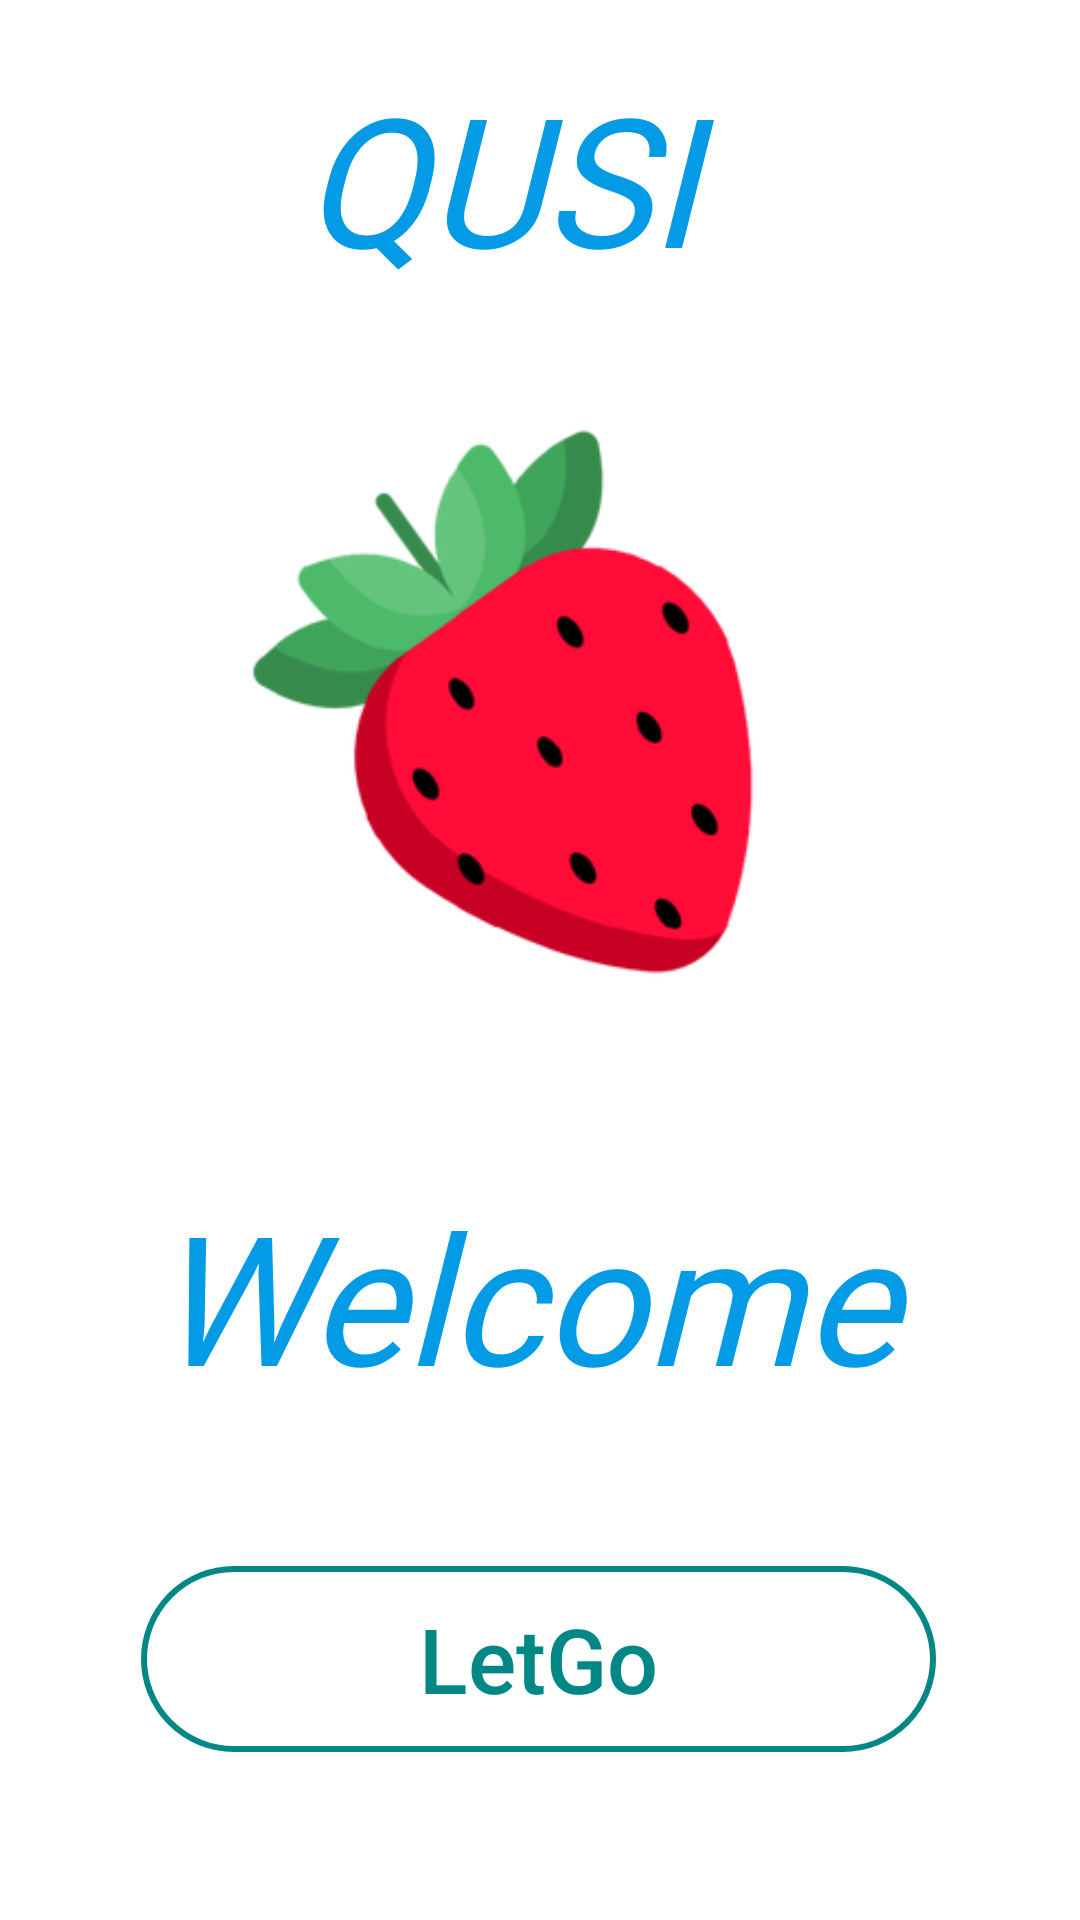

Reconstruct the res/layout file that produces this screen, plus the resources it refers to.
<!-- AndroidManifest.xml: application theme Theme.Qusi -->
<!-- res/layout/activity_main.xml -->
<?xml version="1.0" encoding="utf-8"?>
<androidx.constraintlayout.widget.ConstraintLayout xmlns:android="http://schemas.android.com/apk/res/android"
    xmlns:app="http://schemas.android.com/apk/res-auto"
    xmlns:tools="http://schemas.android.com/tools"
    android:layout_width="match_parent"
    android:layout_height="match_parent"

    android:background="@color/white"
    tools:context=".MainActivity">

    <ImageView
        android:id="@+id/imageView1"
        android:layout_width="219dp"
        android:layout_height="245dp"
        android:contentDescription="@string/logo_discr"
        app:layout_constraintBottom_toBottomOf="parent"
        app:layout_constraintEnd_toEndOf="parent"
        app:layout_constraintStart_toStartOf="parent"
        app:layout_constraintTop_toTopOf="parent"
        app:layout_constraintVertical_bias="0.3"

        app:srcCompat="@drawable/logo_strawberry" />

    <TextView
        android:id="@+id/textView"
        android:layout_width="159dp"
        android:layout_height="81dp"
        android:fontFamily="@font/cantora_one"
        android:text="@string/qusi"
        android:textAllCaps="true"
        android:textColor="#039BE5"
        android:textSize="60sp"
        android:textStyle="italic"
        app:layout_constraintBottom_toTopOf="@+id/imageView1"
        app:layout_constraintEnd_toEndOf="parent"
        app:layout_constraintStart_toStartOf="parent"
        app:layout_constraintTop_toTopOf="parent"
        app:layout_constraintVertical_bias="0.507" />

    <TextView
        android:id="@+id/textView2"
        android:layout_width="271dp"
        android:layout_height="80dp"
        android:layout_marginTop="28dp"
        android:fontFamily="@font/cantora_one"
        android:text="@string/welcome"
        android:textColor="#039BE5"

        android:textSize="60sp"
        android:textStyle="italic"
        app:layout_constraintEnd_toEndOf="parent"
        app:layout_constraintHorizontal_bias="0.571"
        app:layout_constraintStart_toStartOf="parent"
        app:layout_constraintTop_toBottomOf="@+id/imageView1" />

    <androidx.appcompat.widget.AppCompatButton
        android:id="@+id/homebutton"
        android:layout_width="265dp"
        android:layout_height="62dp"
        android:layout_marginTop="40dp"
        android:background="@drawable/custum_button"
        android:text="@string/go"
        android:textAllCaps="false"
        android:textColor="#FF018786"

        android:textSize="30sp"
        app:layout_constraintBottom_toBottomOf="parent"
        app:layout_constraintEnd_toEndOf="parent"
        app:layout_constraintHorizontal_bias="0.496"
        app:layout_constraintStart_toStartOf="parent"
        app:layout_constraintTop_toBottomOf="@+id/textView2"
        app:layout_constraintVertical_bias="0.154" />

</androidx.constraintlayout.widget.ConstraintLayout>
<!-- resources referenced by this layout -->
<resources>
  <color name="white">#FFFFFFFF</color>
  <!-- drawable custum_button (drawable) -->
  <?xml version="1.0" encoding="utf-8"?>
  <shape xmlns:android="http://schemas.android.com/apk/res/android" android:shape="rectangle" >
    <stroke android:color="#FF018786" android:width="2dp"/>
  
      <corners android:radius="100dp"/>
  
  
  </shape>
  <!-- drawable logo_strawberry: png bitmap (drawable, 26275 bytes) -->
  <string name="go">LetGo</string>
  <string name="logo_discr">logo</string>
  <string name="qusi">Qusi</string>
  <string name="welcome">Welcome</string>
  <style name="Theme.Qusi" parent="Theme.MaterialComponents.Light.NoActionBar">
          
          <item name="colorPrimary">#FF4040</item>
          <item name="colorPrimaryVariant">#C93131</item>
          <item name="colorOnPrimary">@color/white</item>
          
          <item name="colorSecondary">@color/teal_200</item>
          <item name="colorSecondaryVariant">@color/teal_700</item>
          <item name="colorOnSecondary">@color/black</item>
          
          <item name="android:statusBarColor" tools:targetApi="l">#f5e4ad</item>
          
          <item name="android:windowFullscreen">true</item>
      </style>
  <color name="teal_200">#FF03DAC5</color>
  <color name="teal_700">#FF018786</color>
  <color name="black">#FF000000</color>
</resources>
